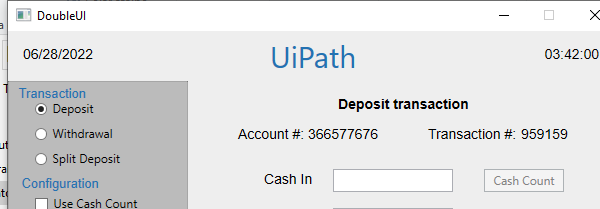
Workflow: Main

Step 1 [finally]: Open Application 'doubleui.exe  DoubleUI' on the element in window 'DoubleUI' (doubleui.exe)
